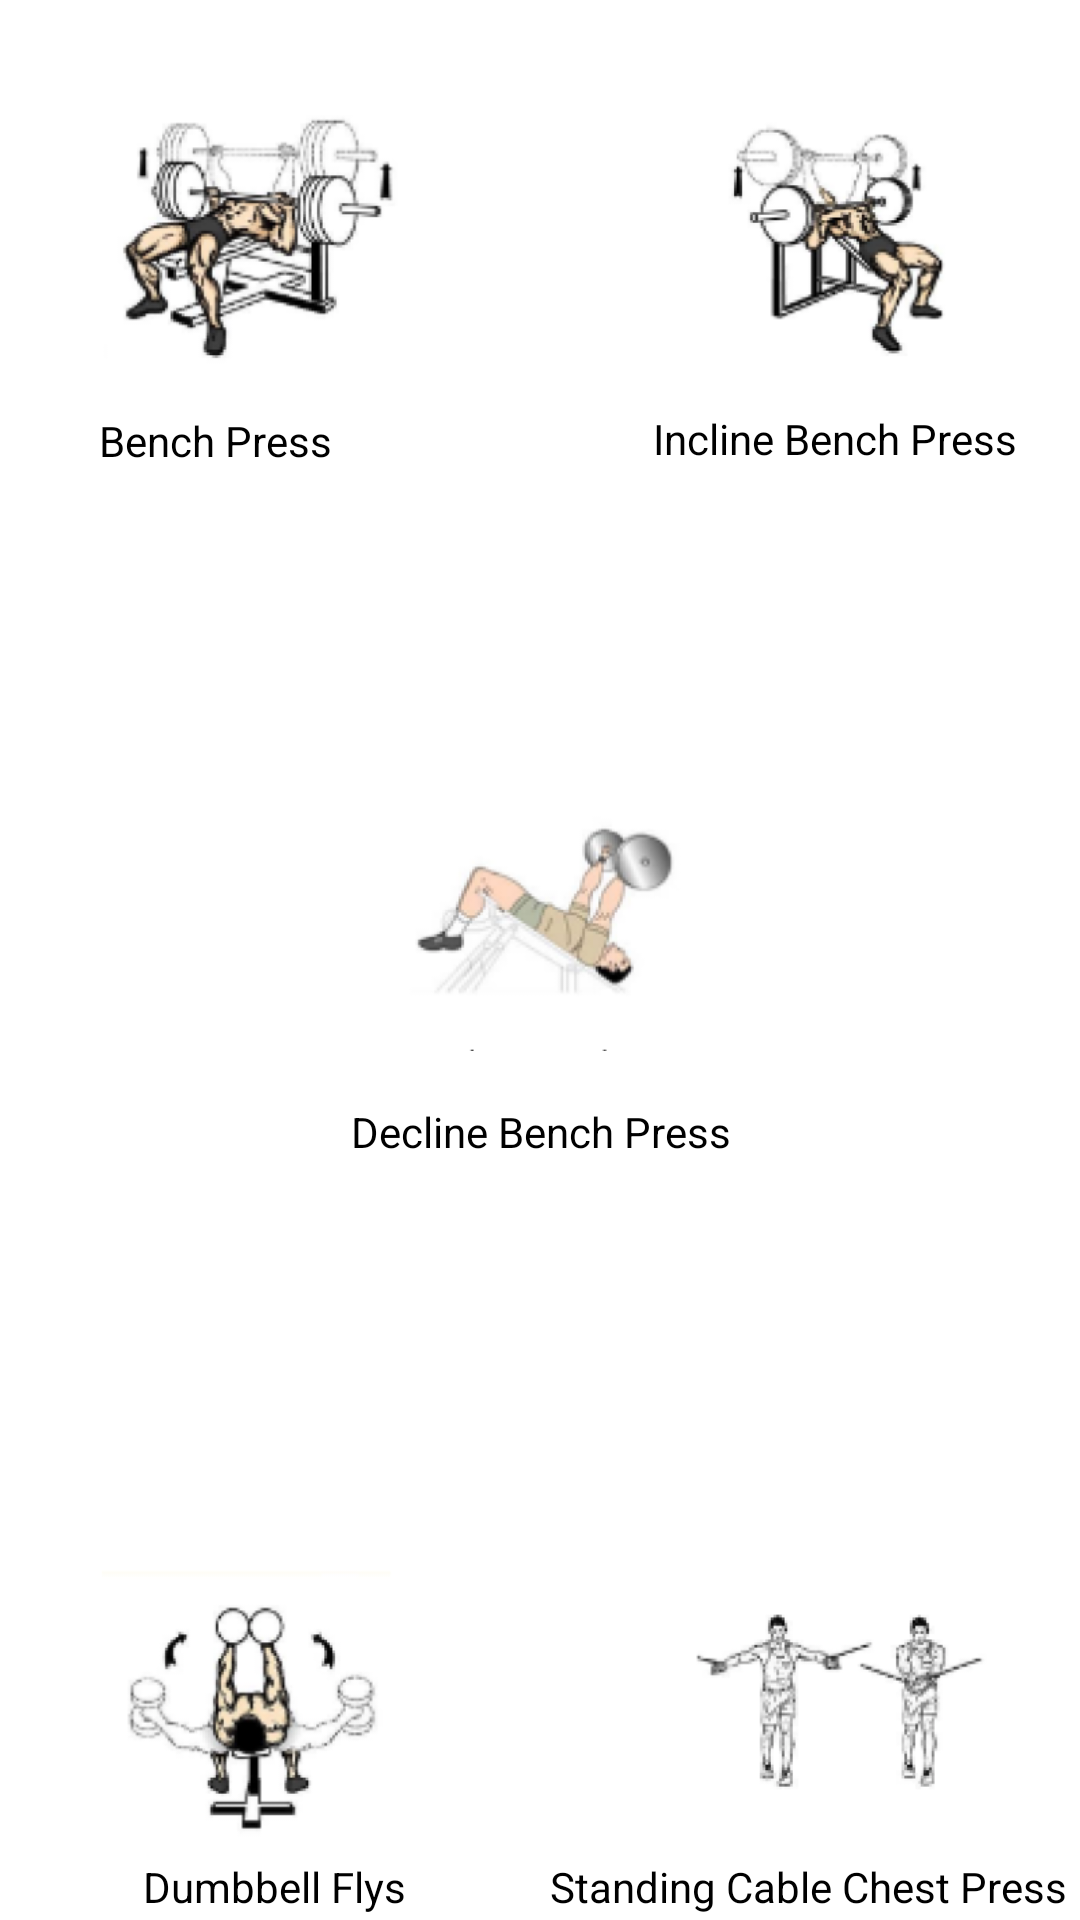

Write the Android layout XML for this screen, with the resource values it uses.
<!-- AndroidManifest.xml: application theme AppTheme -->
<!-- res/layout/fragment_slideshow.xml -->
<?xml version="1.0" encoding="utf-8"?>
<androidx.constraintlayout.widget.ConstraintLayout xmlns:android="http://schemas.android.com/apk/res/android"
    xmlns:app="http://schemas.android.com/apk/res-auto"
    xmlns:tools="http://schemas.android.com/tools"
    android:layout_width="match_parent"
    android:layout_height="match_parent"
    android:background="#FFFFFF">

    <ImageView
        android:id="@+id/imageView16"
        android:layout_width="100dp"
        android:layout_height="100dp"
        app:layout_constraintBottom_toBottomOf="parent"
        app:layout_constraintEnd_toEndOf="parent"
        app:layout_constraintHorizontal_bias="0.767"
        app:layout_constraintStart_toEndOf="@+id/imageView15"
        app:layout_constraintTop_toTopOf="parent"
        app:layout_constraintVertical_bias="0.957"
        app:srcCompat="@drawable/pecho5" />

    <TextView
        android:id="@+id/textView16"
        android:layout_width="wrap_content"
        android:layout_height="wrap_content"
        android:text="@string/menu_slideshow5"
        android:textColor="#000000"
        app:layout_constraintBottom_toBottomOf="parent"
        app:layout_constraintEnd_toEndOf="parent"
        app:layout_constraintHorizontal_bias="0.915"
        app:layout_constraintStart_toEndOf="@+id/textView15"
        app:layout_constraintTop_toBottomOf="@+id/imageView16"
        app:layout_constraintVertical_bias="0.625" />

    <TextView
        android:id="@+id/textView15"
        android:layout_width="wrap_content"
        android:layout_height="wrap_content"
        android:layout_marginStart="28dp"
        android:layout_marginLeft="28dp"
        android:text="@string/menu_slideshow4"
        android:textColor="#000000"
        app:layout_constraintBottom_toBottomOf="parent"
        app:layout_constraintEnd_toEndOf="parent"
        app:layout_constraintHorizontal_bias="0.081"
        app:layout_constraintStart_toStartOf="parent"
        app:layout_constraintTop_toBottomOf="@+id/imageView15"
        app:layout_constraintVertical_bias="0.6" />

    <ImageView
        android:id="@+id/imageView15"
        android:layout_width="100dp"
        android:layout_height="100dp"
        app:layout_constraintBottom_toBottomOf="parent"
        app:layout_constraintEnd_toEndOf="parent"
        app:layout_constraintHorizontal_bias="0.125"
        app:layout_constraintStart_toStartOf="parent"
        app:layout_constraintTop_toTopOf="parent"
        app:layout_constraintVertical_bias="0.957"
        app:srcCompat="@drawable/pecho4" />

    <ImageView
        android:id="@+id/imageView14"
        android:layout_width="100dp"
        android:layout_height="100dp"
        app:layout_constraintBottom_toBottomOf="parent"
        app:layout_constraintEnd_toEndOf="parent"
        app:layout_constraintHorizontal_bias="0.498"
        app:layout_constraintStart_toStartOf="parent"
        app:layout_constraintTop_toBottomOf="@+id/text_slideshow"
        app:layout_constraintVertical_bias="0.442"
        app:srcCompat="@drawable/pecho3" />

    <TextView
        android:id="@+id/textView14"
        android:layout_width="wrap_content"
        android:layout_height="wrap_content"
        android:text="@string/menu_slideshow3"
        android:textColor="#000000"
        app:layout_constraintBottom_toBottomOf="parent"
        app:layout_constraintEnd_toEndOf="parent"
        app:layout_constraintHorizontal_bias="0.501"
        app:layout_constraintStart_toStartOf="parent"
        app:layout_constraintTop_toBottomOf="@+id/imageView14"
        app:layout_constraintVertical_bias="0.041" />

    <TextView
        android:id="@+id/text_slideshow"
        android:layout_width="match_parent"
        android:layout_height="wrap_content"
        android:layout_marginStart="8dp"
        android:layout_marginEnd="8dp"
        android:textAlignment="center"
        android:textColor="#000000"
        android:textSize="24sp"
        app:layout_constraintEnd_toEndOf="parent"
        app:layout_constraintHorizontal_bias="0.0"
        app:layout_constraintStart_toStartOf="parent"
        app:layout_constraintTop_toTopOf="parent"
        tools:text="Pecho" />

    <ImageView
        android:id="@+id/imageView12"
        android:layout_width="100dp"
        android:layout_height="100dp"
        app:layout_constraintBottom_toTopOf="@+id/imageView15"
        app:layout_constraintEnd_toEndOf="parent"
        app:layout_constraintHorizontal_bias="0.125"
        app:layout_constraintStart_toStartOf="parent"
        app:layout_constraintTop_toTopOf="parent"
        app:layout_constraintVertical_bias="0.065"
        app:srcCompat="@drawable/pecho1" />

    <ImageView
        android:id="@+id/imageView13"
        android:layout_width="100dp"
        android:layout_height="100dp"
        app:layout_constraintBottom_toTopOf="@+id/textView13"
        app:layout_constraintEnd_toEndOf="parent"
        app:layout_constraintHorizontal_bias="0.767"
        app:layout_constraintStart_toEndOf="@+id/imageView12"
        app:layout_constraintTop_toTopOf="parent"
        app:layout_constraintVertical_bias="0.789"
        app:srcCompat="@drawable/pecho2" />

    <TextView
        android:id="@+id/textView13"
        android:layout_width="wrap_content"
        android:layout_height="wrap_content"
        android:text="@string/menu_slideshow2"
        android:textColor="#000000"
        app:layout_constraintBottom_toBottomOf="parent"
        app:layout_constraintEnd_toEndOf="parent"
        app:layout_constraintHorizontal_bias="0.912"
        app:layout_constraintStart_toStartOf="parent"
        app:layout_constraintTop_toTopOf="parent"
        app:layout_constraintVertical_bias="0.22" />

    <TextView
        android:id="@+id/textView12"
        android:layout_width="wrap_content"
        android:layout_height="wrap_content"
        android:text="@string/menu_slideshow1"
        android:textColor="#000000"
        app:layout_constraintBottom_toBottomOf="@+id/textView15"
        app:layout_constraintEnd_toEndOf="parent"
        app:layout_constraintHorizontal_bias="0.117"
        app:layout_constraintStart_toStartOf="parent"
        app:layout_constraintTop_toBottomOf="@+id/imageView12"
        app:layout_constraintVertical_bias="0.021" />

</androidx.constraintlayout.widget.ConstraintLayout>
<!-- resources referenced by this layout -->
<resources>
  <!-- drawable pecho1: png bitmap (drawable-v21, 38318 bytes) -->
  <!-- drawable pecho2: png bitmap (drawable-v21, 29738 bytes) -->
  <!-- drawable pecho3: png bitmap (drawable-v21, 24384 bytes) -->
  <!-- drawable pecho4: png bitmap (drawable-v21, 28456 bytes) -->
  <!-- drawable pecho5: png bitmap (drawable-v21, 14906 bytes) -->
  <string name="menu_slideshow1">Bench Press</string>
  <string name="menu_slideshow2">Incline Bench Press</string>
  <string name="menu_slideshow3">Decline Bench Press</string>
  <string name="menu_slideshow4">Dumbbell Flys</string>
  <string name="menu_slideshow5">Standing Cable Chest Press</string>
  <style name="AppTheme" parent="Theme.AppCompat.Light.DarkActionBar">
          
          <item name="colorPrimary">@color/colorPrimary</item>
          <item name="colorPrimaryDark">@color/colorPrimaryDark</item>
          <item name="colorAccent">@color/colorAccent</item>
      </style>
  <color name="colorPrimary">#FFC500</color>
  <color name="colorPrimaryDark">#8327B3</color>
  <color name="colorAccent">#D81B60</color>
</resources>
